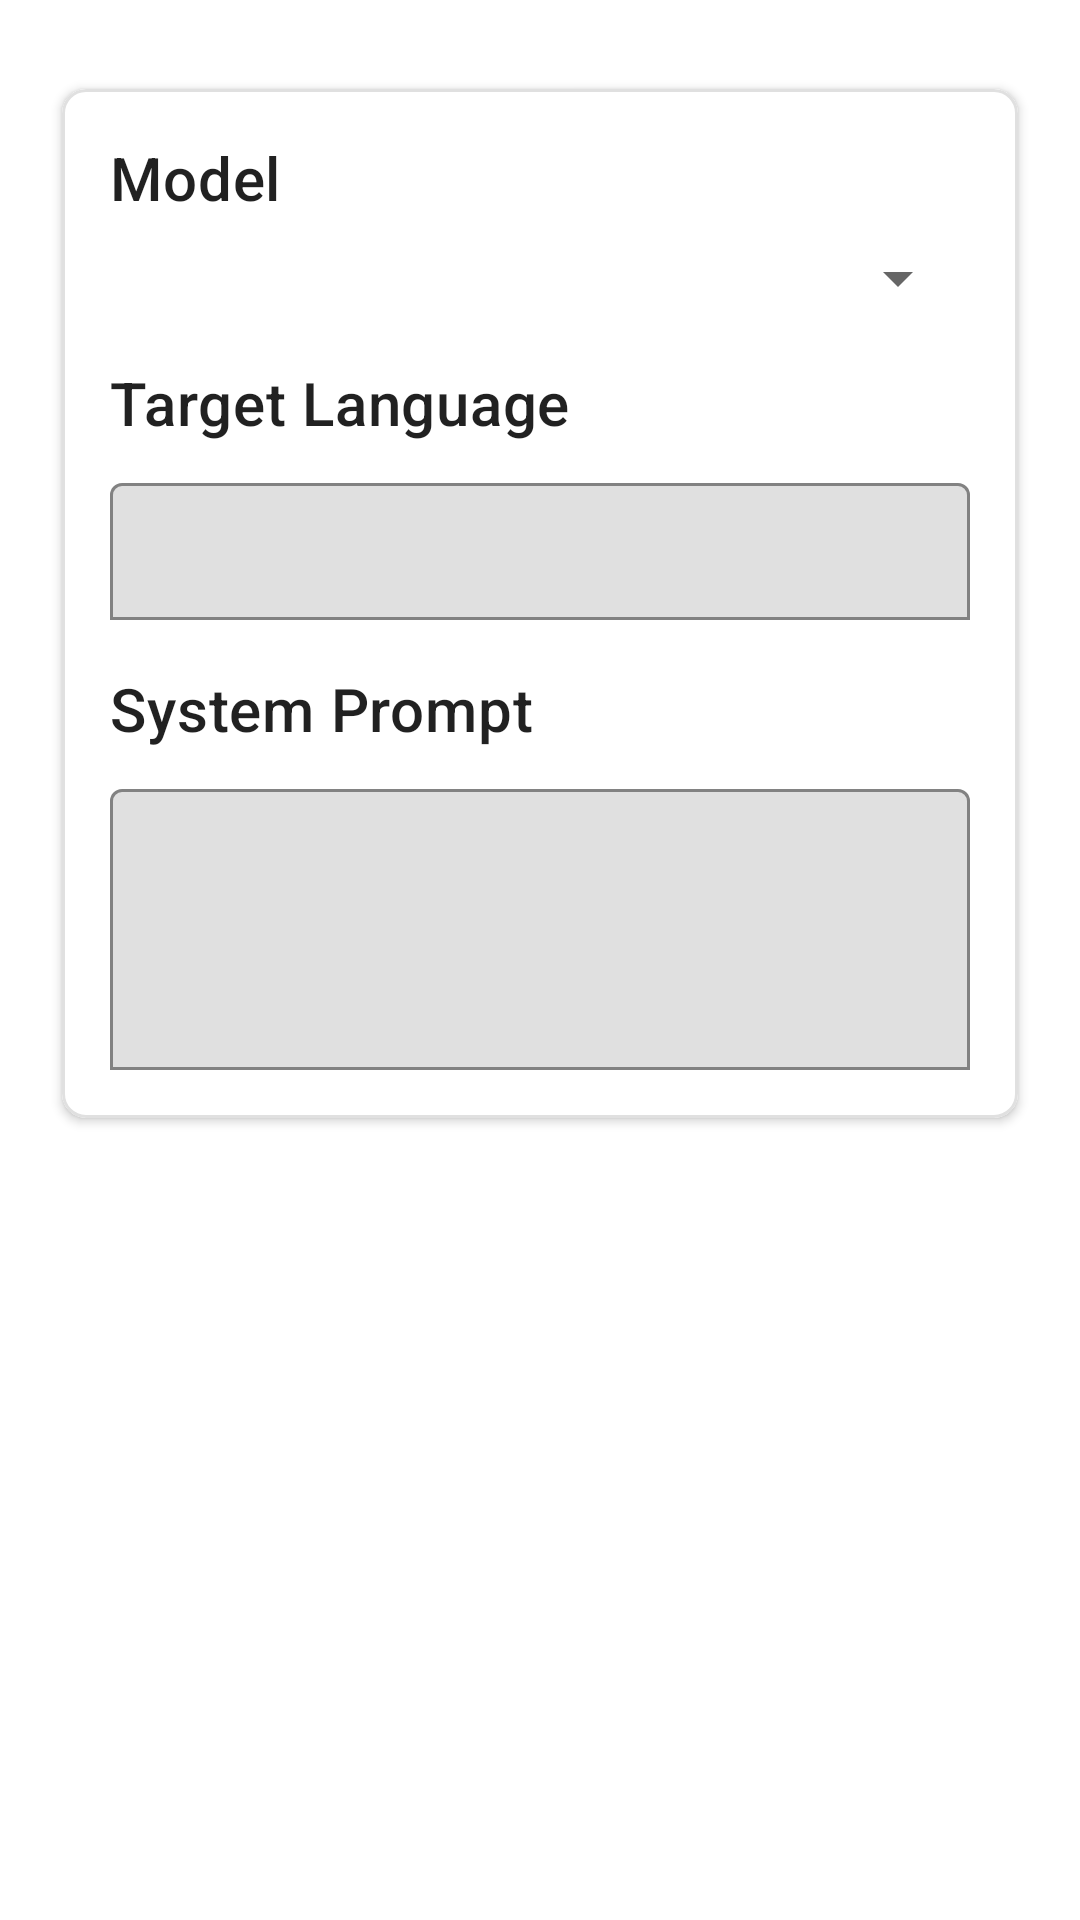

Here is an Android app screen rendered from its layout file. Give the layout XML and the strings, colors and styles it references.
<!-- AndroidManifest.xml: application theme AppTheme -->
<!-- res/layout/config_llm_translator_content.xml -->
<?xml version="1.0" encoding="utf-8"?>
<ScrollView
    xmlns:android="http://schemas.android.com/apk/res/android"
    xmlns:tools="http://schemas.android.com/tools"
    xmlns:app="http://schemas.android.com/apk/res-auto"
    android:layout_height="wrap_content"
    android:layout_width="match_parent"
    android:fillViewport="true">

    <androidx.constraintlayout.widget.ConstraintLayout
        android:layout_height="wrap_content"
        android:layout_width="match_parent">

        <com.google.android.material.card.MaterialCardView
            android:layout_height="wrap_content"
            android:layout_width="0dp"
            app:strokeColor="@color/outline_color"
            app:cardElevation="2dp"
            app:cardUseCompatPadding="true"
            app:cardBackgroundColor="?attr/colorSurface"
            android:layout_marginTop="24dp"
            app:layout_constraintTop_toTopOf="parent"
            android:layout_marginHorizontal="16dp"
            app:layout_constraintStart_toStartOf="parent"
            app:strokeWidth="1dp"
            app:layout_constraintEnd_toEndOf="parent"
            app:cardCornerRadius="8dp"
            android:id="@+id/llm_config_cardView">

        <LinearLayout
            android:layout_height="wrap_content"
            android:layout_width="match_parent"
            android:padding="16dp"
            android:orientation="vertical">

            <com.google.android.material.textview.MaterialTextView
                android:layout_height="wrap_content"
                android:layout_width="wrap_content"
                android:textAppearance="?attr/textAppearanceHeadline6"
                android:id="@+id/select_llm_model"
                android:text="@string/project_act_config_llm_dialog_model" />

            <Spinner
                android:layout_height="wrap_content"
                android:layout_width="match_parent"
                android:layout_marginTop="8dp"
                android:id="@+id/llm_model_spinner">

            </Spinner>

            <com.google.android.material.textview.MaterialTextView
                android:layout_height="wrap_content"
                android:layout_width="wrap_content"
                android:textAppearance="?attr/textAppearanceHeadline6"
                android:layout_marginTop="16dp"
                android:id="@+id/select_target_language"
                android:text="@string/project_act_config_translator_dialog_to" />

            <com.google.android.material.textfield.TextInputLayout
                android:layout_height="wrap_content"
                android:layout_width="match_parent"
                android:layout_marginTop="8dp"
                app:boxStrokeColor="@color/outline_color"
                app:boxBackgroundMode="outline"
                android:id="@+id/target_language_input_layout">

                <AutoCompleteTextView
                    android:layout_height="wrap_content"
                    android:layout_width="match_parent"
                    android:inputType="text"
                    android:completionThreshold="1"
                    android:dropDownHeight="200dp"
                    android:textAppearance="?attr/textAppearanceBody1"
                    android:textSize="16sp"
                    android:padding="12dp"
                    android:id="@+id/target_language_autocomplete"
                    tools:ignore="LabelFor" />

            </com.google.android.material.textfield.TextInputLayout>

            <com.google.android.material.textview.MaterialTextView
                android:layout_height="wrap_content"
                android:layout_width="wrap_content"
                android:textAppearance="?attr/textAppearanceHeadline6"
                android:layout_marginTop="16dp"
                android:id="@+id/system_prompt_label"
                android:text="@string/project_act_config_llm_dialog_system_prompt" />

            <com.google.android.material.textfield.TextInputLayout
                android:layout_height="wrap_content"
                android:layout_width="match_parent"
                android:layout_marginTop="8dp"
                app:boxStrokeColor="@color/outline_color"
                app:boxBackgroundMode="outline"
                android:id="@+id/system_prompt_input_layout">

                <com.google.android.material.textfield.TextInputEditText
                    android:layout_height="wrap_content"
                    android:layout_width="match_parent"
                    android:inputType="textMultiLine"
                    android:focusable="true"
                    android:minLines="3"
                    android:maxLines="50"
                    android:gravity="top"
                    android:id="@+id/system_prompt_edit_text" />

            </com.google.android.material.textfield.TextInputLayout>

        </LinearLayout>

    </com.google.android.material.card.MaterialCardView>

    </androidx.constraintlayout.widget.ConstraintLayout>

</ScrollView>
<!-- resources referenced by this layout -->
<resources>
  <color name="outline_color">#FFE0E0E0</color>
  <string name="project_act_config_llm_dialog_model">Model</string>
  <string name="project_act_config_llm_dialog_system_prompt">System Prompt</string>
  <string name="project_act_config_translator_dialog_to">Target Language</string>
  <style name="AppTheme" parent="Theme.MaterialComponents.Light.NoActionBar">
      </style>
</resources>
